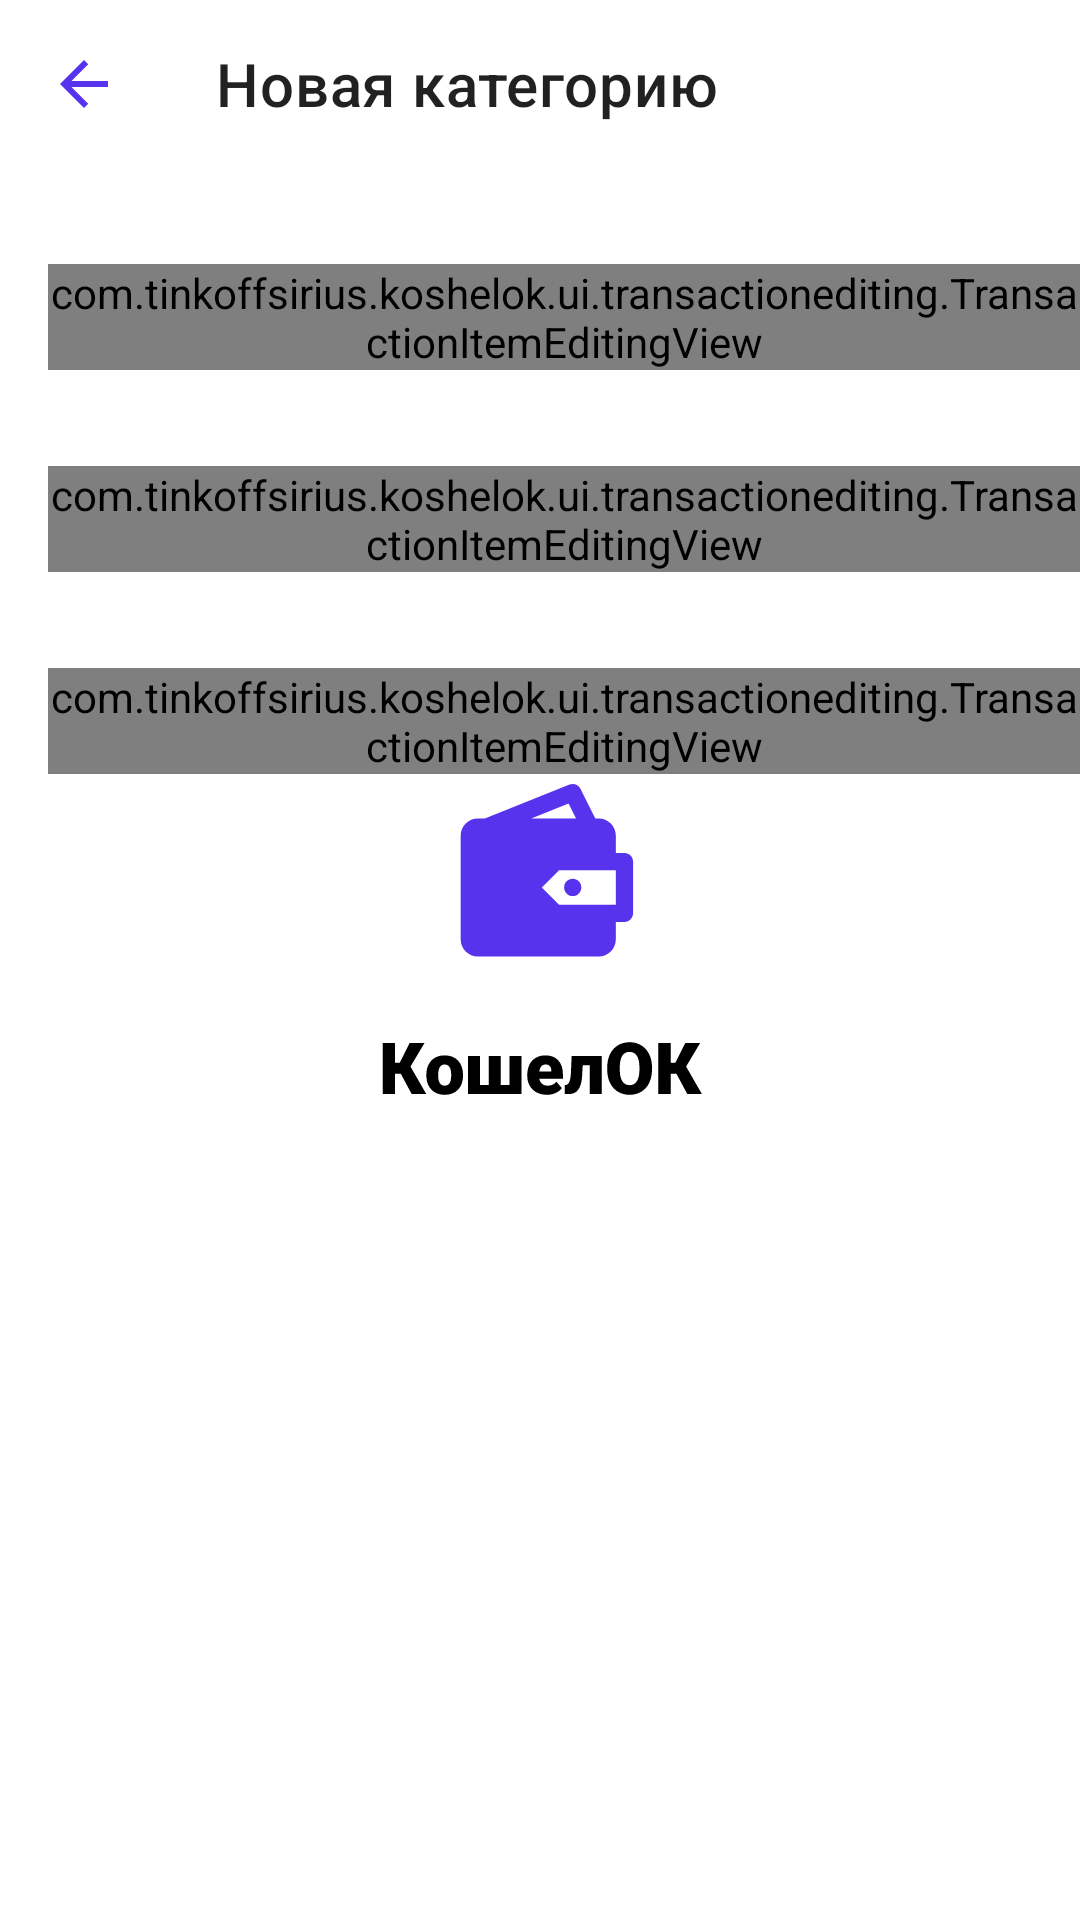

Reconstruct the res/layout file that produces this screen, plus the resources it refers to.
<!-- AndroidManifest.xml: application theme Theme.Koshelok.Launcher -->
<!-- res/layout/new_category_fragment.xml -->
<?xml version="1.0" encoding="utf-8"?>
<androidx.constraintlayout.widget.ConstraintLayout xmlns:android="http://schemas.android.com/apk/res/android"
    xmlns:app="http://schemas.android.com/apk/res-auto"
    xmlns:tools="http://schemas.android.com/tools"
    android:layout_width="match_parent"
    android:layout_height="match_parent"
    tools:context=".ui.transactionediting.TransactionEditingFragment">

    <androidx.appcompat.widget.Toolbar
        android:id="@+id/toolbar"
        android:layout_width="match_parent"
        android:layout_height="wrap_content"
        app:layout_constraintStart_toStartOf="parent"
        app:layout_constraintTop_toTopOf="parent"
        app:navigationIcon="@drawable/ic_baseline_arrow_back_24"
        app:title="Новая категорию" />

    <com.tinkoffsirius.koshelok.ui.transactionediting.TransactionItemEditingView
        android:id="@+id/trans_editing_sum_label"
        android:layout_width="match_parent"
        android:layout_height="wrap_content"
        android:layout_marginStart="16dp"
        android:layout_marginTop="32dp"
        app:layout_constraintStart_toStartOf="parent"
        app:layout_constraintTop_toBottomOf="@+id/toolbar"
        app:tie_text="Название" />

    <com.tinkoffsirius.koshelok.ui.transactionediting.TransactionItemEditingView
        android:id="@+id/trans_editing_type_label"
        android:layout_width="match_parent"
        android:layout_height="wrap_content"
        android:layout_marginStart="16dp"
        android:layout_marginTop="32dp"
        app:layout_constraintStart_toStartOf="parent"
        app:layout_constraintTop_toBottomOf="@+id/trans_editing_sum_label"
        app:tie_text="@string/type" />


    <com.tinkoffsirius.koshelok.ui.transactionediting.TransactionItemEditingView
        android:id="@+id/trans_editing_category_label"
        android:layout_width="match_parent"
        android:layout_height="wrap_content"
        android:layout_marginStart="16dp"
        android:layout_marginTop="32dp"
        app:layout_constraintStart_toStartOf="parent"
        app:layout_constraintTop_toBottomOf="@+id/trans_editing_type_label"
        app:tie_text="Иконка" />


    <Button
        android:id="@+id/create_transaction_button"
        android:layout_width="0dp"
        android:layout_height="wrap_content"
        android:layout_margin="@dimen/button_margin"
        style="@style/ButtonBlack"
        android:text="@string/trans_create_button"
        app:layout_constraintBottom_toBottomOf="parent"
        app:layout_constraintEnd_toEndOf="parent"
        app:layout_constraintHorizontal_bias="0.0"
        app:layout_constraintStart_toStartOf="parent" />


</androidx.constraintlayout.widget.ConstraintLayout>
<!-- resources referenced by this layout -->
<resources>
  <dimen name="button_margin">16dp</dimen>
  <!-- drawable ic_baseline_arrow_back_24 (drawable) -->
  <vector android:height="24dp" android:tint="#5833EE"
      android:viewportHeight="24" android:viewportWidth="24"
      android:width="24dp" xmlns:android="http://schemas.android.com/apk/res/android">
      <path android:fillColor="@android:color/white" android:pathData="M20,11H7.83l5.59,-5.59L12,4l-8,8 8,8 1.41,-1.41L7.83,13H20v-2z"/>
  </vector>
  <string name="trans_create_button">Создать категорию</string>
  <string name="type">Тип</string>
  <style name="ButtonBlack" parent="Widget.MaterialComponents.Button.TextButton">
          <item name="android:textAllCaps">false</item>
          <item name="rippleColor">@color/black_pressed</item>
          <item name="android:backgroundTint">@drawable/button_color</item>
          <item name="android:paddingTop">16dp</item>
          <item name="android:paddingBottom">16dp</item>
          <item name="android:textSize">@dimen/text_button_size</item>
          <item name="android:textColor">@color/white</item>
          <item name="fontFamily">@font/roboto</item>
          <item name="android:gravity">center_vertical|center_horizontal</item>
          <item name="cornerRadius">12dp</item>
          <item name="android:focusable">true</item>
          <item name="android:clickable">true</item>
          <item name="android:shadowDx">0</item>
          <item name="android:shadowDy">0</item>
          <item name="android:textAppearance">@style/TextOnBlackButton</item>
      </style>
  <style name="Theme.Koshelok.Launcher" parent="Theme.Koshelok">
          <item name="android:windowBackground">@drawable/launch_screen</item>
          <item name="colorPrimary">@android:color/white</item>
          <item name="colorPrimaryDark">@color/white</item>
      </style>
  <color name="black_pressed">#686868</color>
  <!-- drawable button_color (drawable) -->
  <?xml version="1.0" encoding="utf-8"?>
  <selector xmlns:android="http://schemas.android.com/apk/res/android">
      <item android:color="@color/black" android:state_enabled="true" />
      <item android:color="@color/black50" />
  </selector>
  <dimen name="text_button_size">16sp</dimen>
  <color name="white">#FFFFFFFF</color>
  <style name="TextOnBlackButton" parent="TextAppearance.MaterialComponents.Headline1">
          <item name="fontFamily">@font/roboto</item>
          <item name="android:textStyle">normal</item>
          <item name="android:textAllCaps">false</item>
          <item name="android:textSize">16sp</item>
          <item name="android:letterSpacing">0</item>
      </style>
  <style name="Theme.Koshelok" parent="Theme.MaterialComponents.Light.NoActionBar">
          
          <item name="colorPrimary">@color/main_blue</item>
          <item name="colorPrimaryVariant">@color/white</item>
          <item name="colorOnPrimary">@color/black</item>
  
          
          <item name="colorSecondary">@color/main_blue</item>
          <item name="colorSecondaryVariant">@color/teal_700</item>
          <item name="colorOnSecondary">@color/black</item>
          
          <item name="android:statusBarColor" tools:targetApi="l">?attr/colorPrimaryVariant</item>
          <item name="android:windowLightStatusBar">true</item>
          
          <item name="bottomNavigationStyle">@color/white</item>
          <item name="android:windowBackground">@color/white</item>
      </style>
  <!-- drawable launch_screen (drawable) -->
  <?xml version="1.0" encoding="utf-8"?>
  <layer-list xmlns:android="http://schemas.android.com/apk/res/android">
      <item android:drawable="@android:color/white"/>
  
      <item
              android:drawable="@drawable/logo_splash"
              android:gravity="center"/>
  </layer-list>
  <color name="black">#FF000000</color>
  <color name="black50">#80000000</color>
  <color name="main_blue">#5833EE</color>
  <color name="teal_700">#FF018786</color>
  <!-- drawable logo_splash: vector/xml drawable (drawable, 4024 chars, omitted) -->
</resources>
